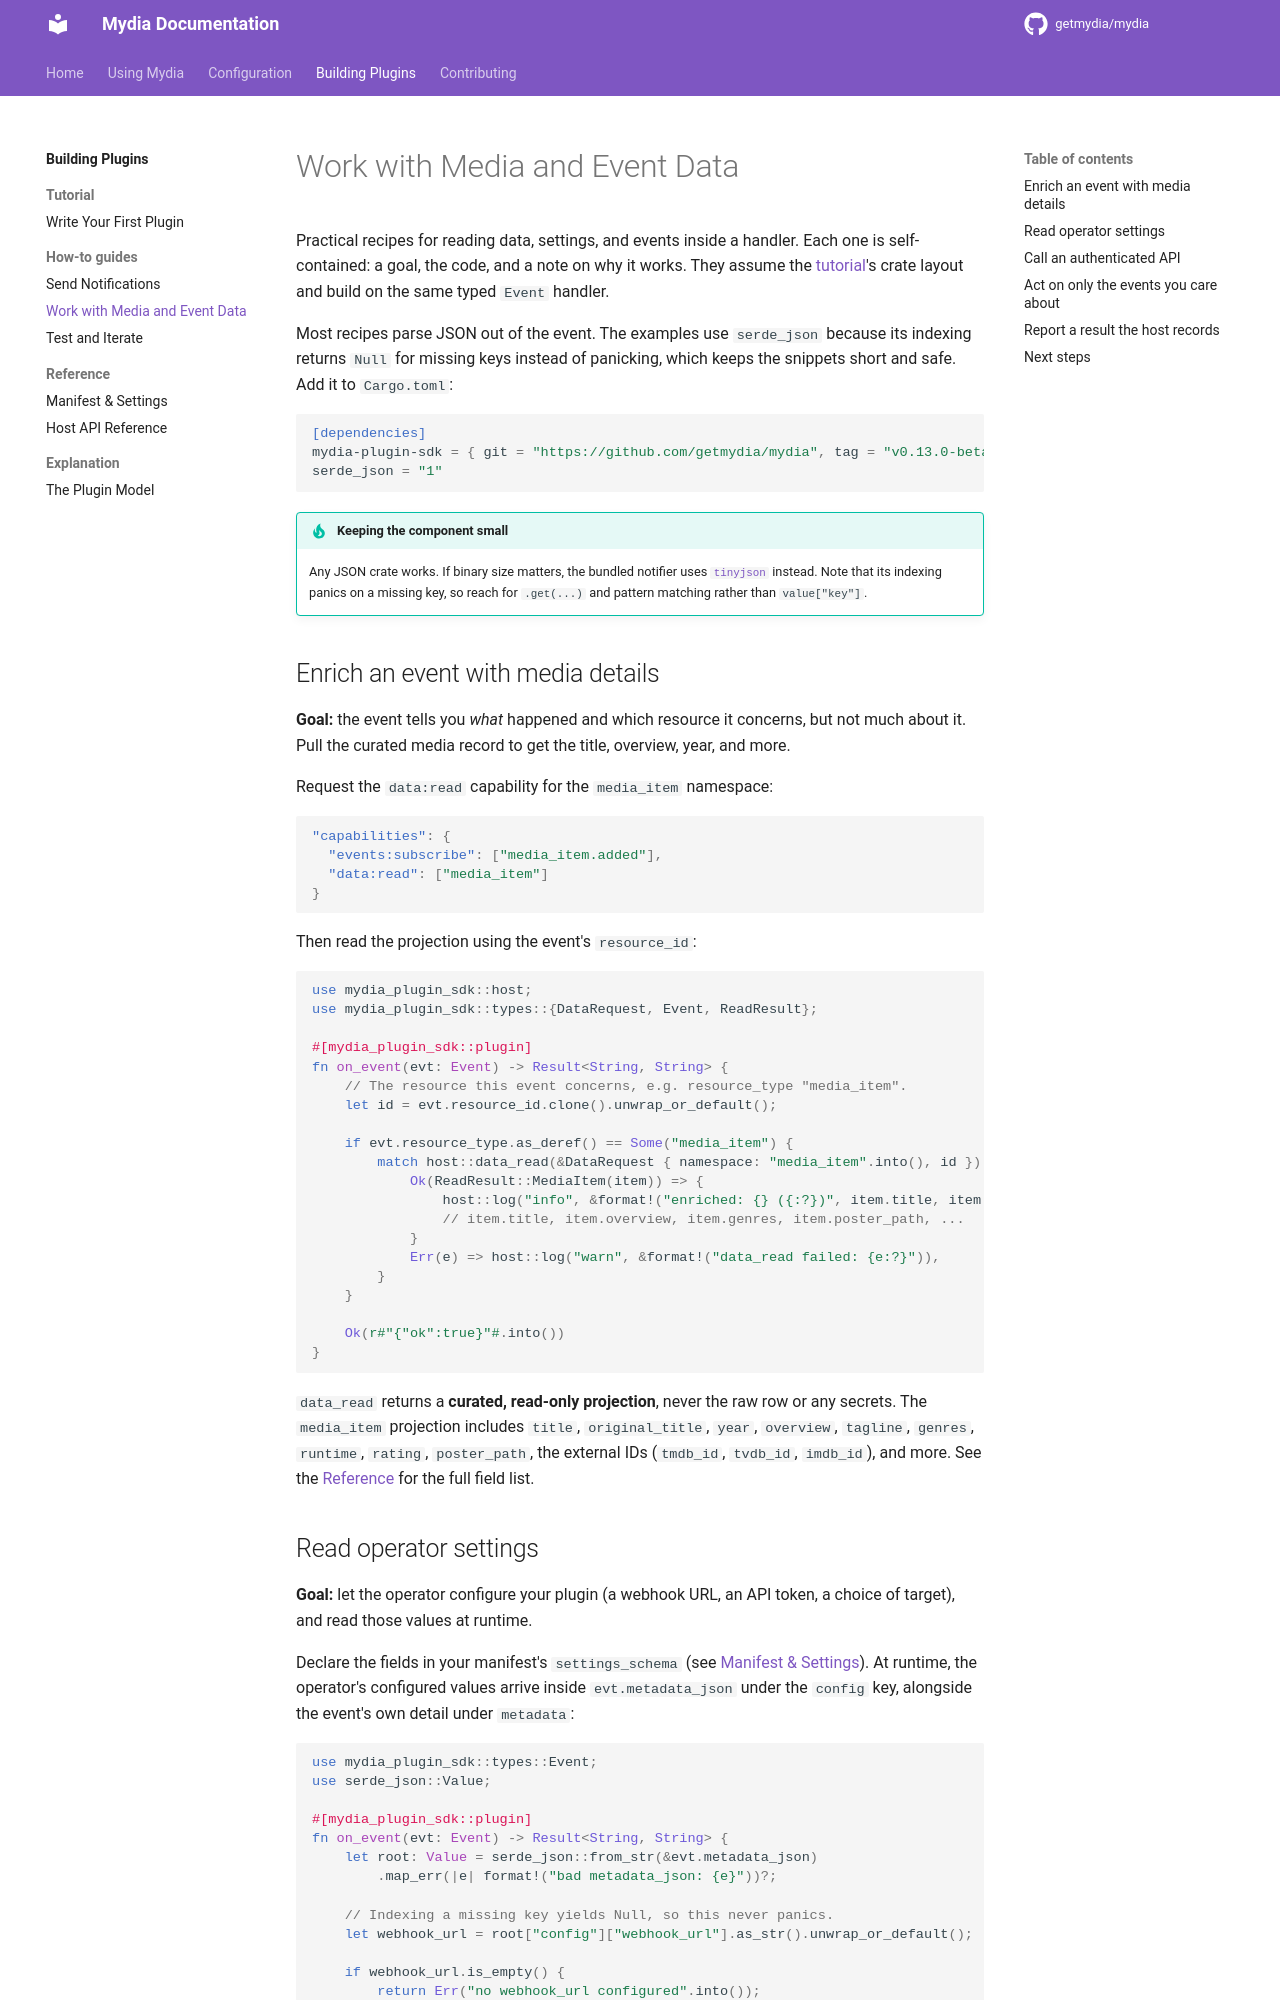

repository: kawaii-not-kawaii/mydia · page: dev/plugins/how-to/media-data/index.html · generator: mkdocs

# Work with Media and Event Data

Practical recipes for reading data, settings, and events inside a handler.
Each one is self-contained: a goal, the code, and a note on why it works. They
assume the [tutorial](../tutorial/write-your-first-plugin.md)'s crate layout
and build on the same typed `Event` handler.

Most recipes parse JSON out of the event. The examples use `serde_json` because
its indexing returns `Null` for missing keys instead of panicking, which keeps
the snippets short and safe. Add it to `Cargo.toml`:

```toml
[dependencies]
mydia-plugin-sdk = { git = "https://github.com/getmydia/mydia", tag = "v0.13.0-beta.1" }
serde_json = "1"
```

!!! tip "Keeping the component small"
    Any JSON crate works. If binary size matters, the bundled notifier uses
    [`tinyjson`](https://crates.io/crates/tinyjson) instead. Note that its
    indexing panics on a missing key, so reach for `.get(...)` and pattern
    matching rather than `value["key"]`.

## Enrich an event with media details

**Goal:** the event tells you *what* happened and which resource it concerns,
but not much about it. Pull the curated media record to get the title,
overview, year, and more.

Request the `data:read` capability for the `media_item` namespace:

```json
"capabilities": {
  "events:subscribe": ["media_item.added"],
  "data:read": ["media_item"]
}
```

Then read the projection using the event's `resource_id`:

```rust
use mydia_plugin_sdk::host;
use mydia_plugin_sdk::types::{DataRequest, Event, ReadResult};

#[mydia_plugin_sdk::plugin]
fn on_event(evt: Event) -> Result<String, String> {
    // The resource this event concerns, e.g. resource_type "media_item".
    let id = evt.resource_id.clone().unwrap_or_default();

    if evt.resource_type.as_deref() == Some("media_item") {
        match host::data_read(&DataRequest { namespace: "media_item".into(), id }) {
            Ok(ReadResult::MediaItem(item)) => {
                host::log("info", &format!("enriched: {} ({:?})", item.title, item.year));
                // item.title, item.overview, item.genres, item.poster_path, ...
            }
            Err(e) => host::log("warn", &format!("data_read failed: {e:?}")),
        }
    }

    Ok(r#"{"ok":true}"#.into())
}
```

`data_read` returns a **curated, read-only projection**, never the raw row or
any secrets. The `media_item` projection includes `title`, `original_title`,
`year`, `overview`, `tagline`, `genres`, `runtime`, `rating`, `poster_path`,
the external IDs (`tmdb_id`, `tvdb_id`, `imdb_id`), and more. See the
[Reference](../reference/host-api.md#host-functions) for the full field list.
